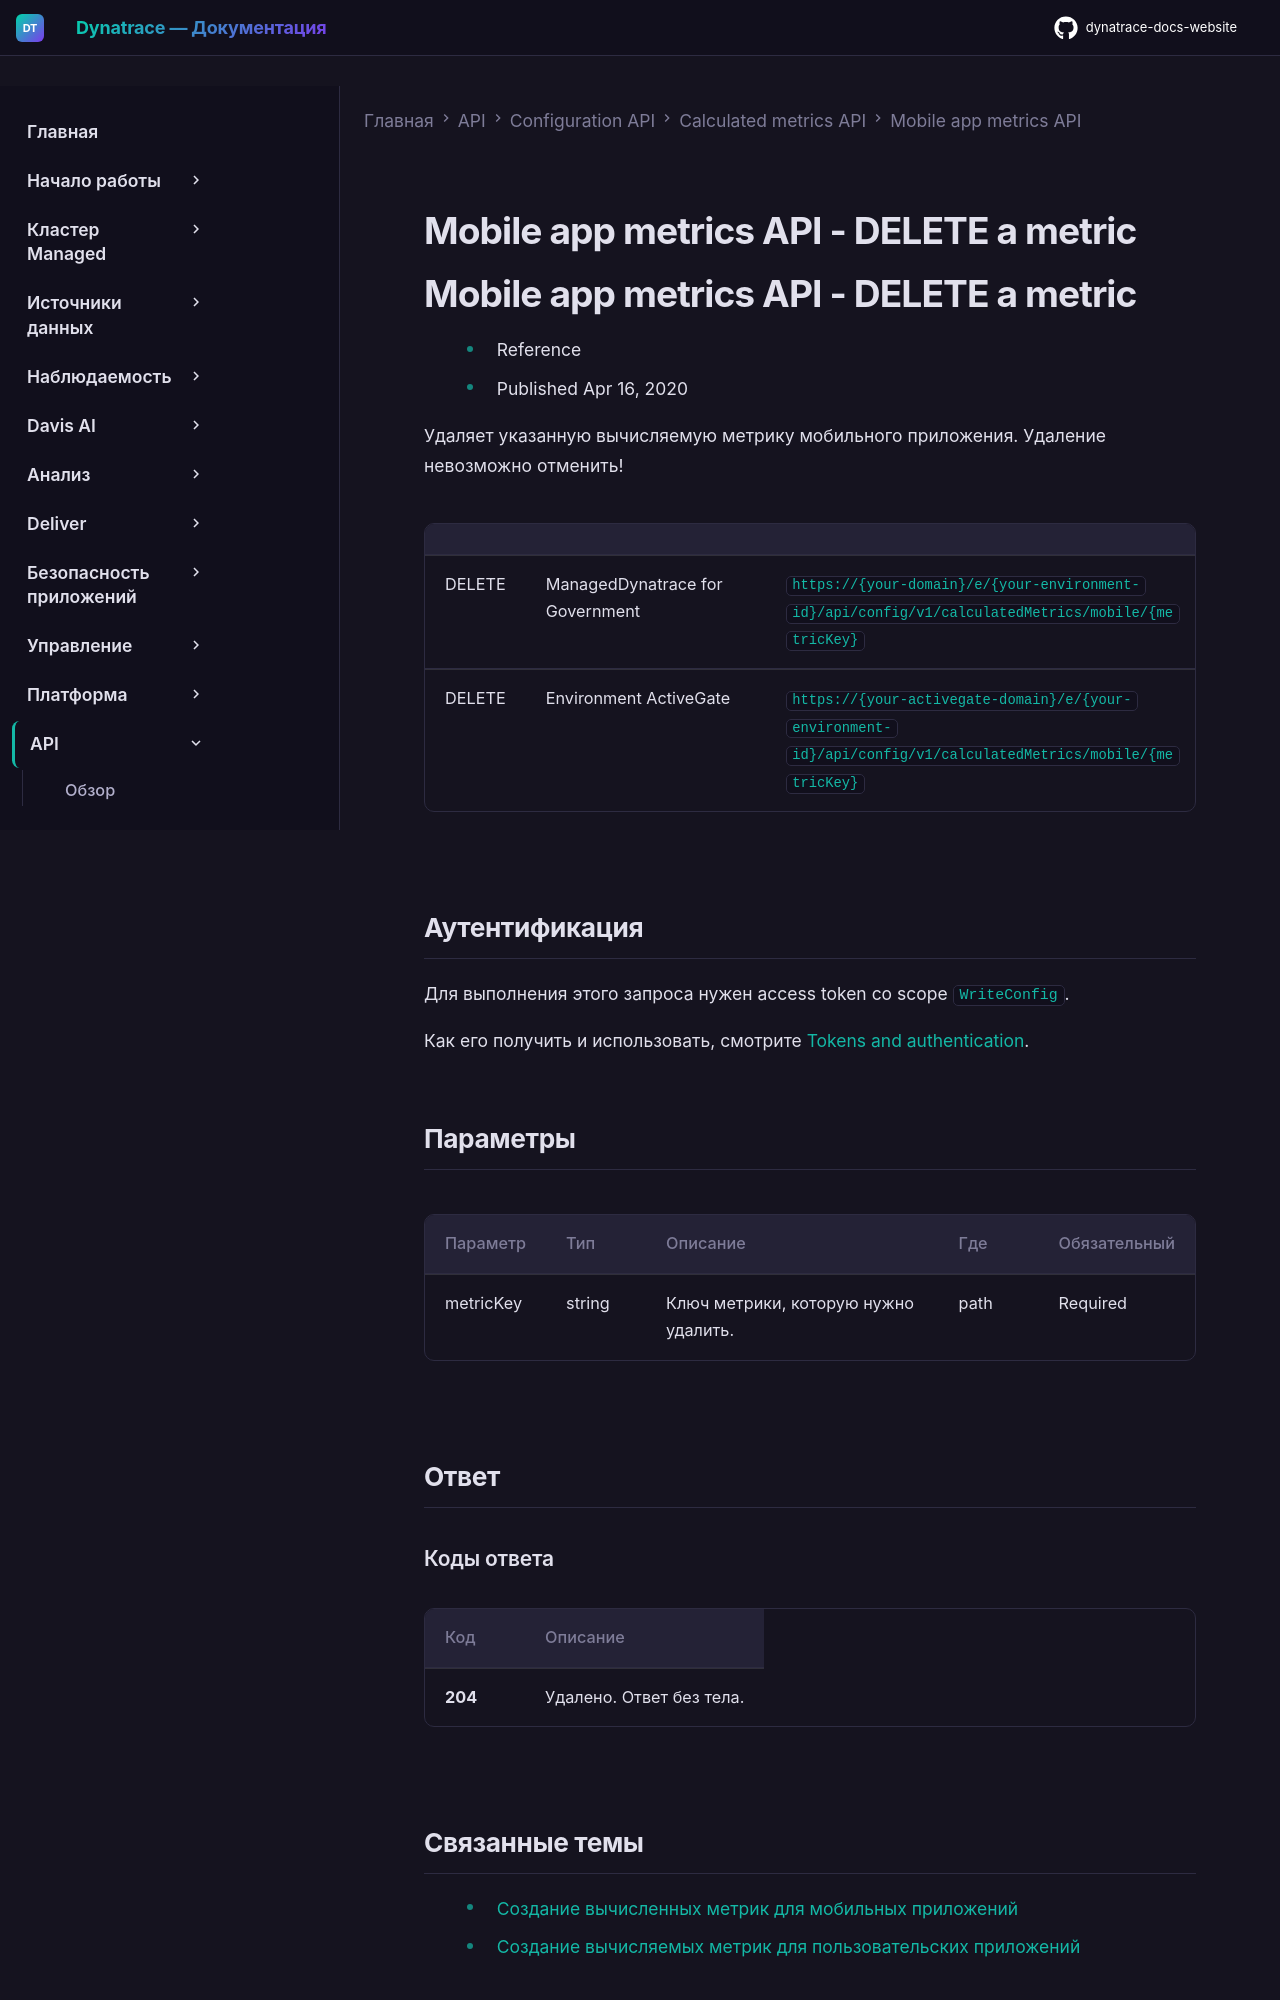

repository: Yerkebulan-Ardabayev/dynatrace-docs-website · page: managed-ru/dynatrace-api/configuration-api/calculated-metrics/mobile-app-metrics/del-metric/index.html · generator: mkdocs

---
title: Mobile app metrics API - DELETE a metric
source: https://docs.dynatrace.com/managed/dynatrace-api/configuration-api/calculated-metrics/mobile-app-metrics/del-metric
scraped: 2026-05-12T11:17:30.865331
---

# Mobile app metrics API - DELETE a metric

# Mobile app metrics API - DELETE a metric

* Reference
* Published Apr 16, 2020

Удаляет указанную вычисляемую метрику мобильного приложения. Удаление невозможно отменить!

|  |  |  |
| --- | --- | --- |
| DELETE | ManagedDynatrace for Government | `https://{your-domain}/e/{your-environment-id}/api/config/v1/calculatedMetrics/mobile/{metricKey}` |
| DELETE | Environment ActiveGate | `https://{your-activegate-domain}/e/{your-environment-id}/api/config/v1/calculatedMetrics/mobile/{metricKey}` |

## Аутентификация

Для выполнения этого запроса нужен access token со scope `WriteConfig`.

Как его получить и использовать, смотрите [Tokens and authentication](/managed/discover-dynatrace/references/dynatrace-api/basics/dynatrace-api-authentication).

## Параметры

| Параметр | Тип | Описание | Где | Обязательный |
| --- | --- | --- | --- | --- |
| metricKey | string | Ключ метрики, которую нужно удалить. | path | Required |

## Ответ

### Коды ответа

| Код | Описание |
| --- | --- |
| **204** | Удалено. Ответ без тела. |
